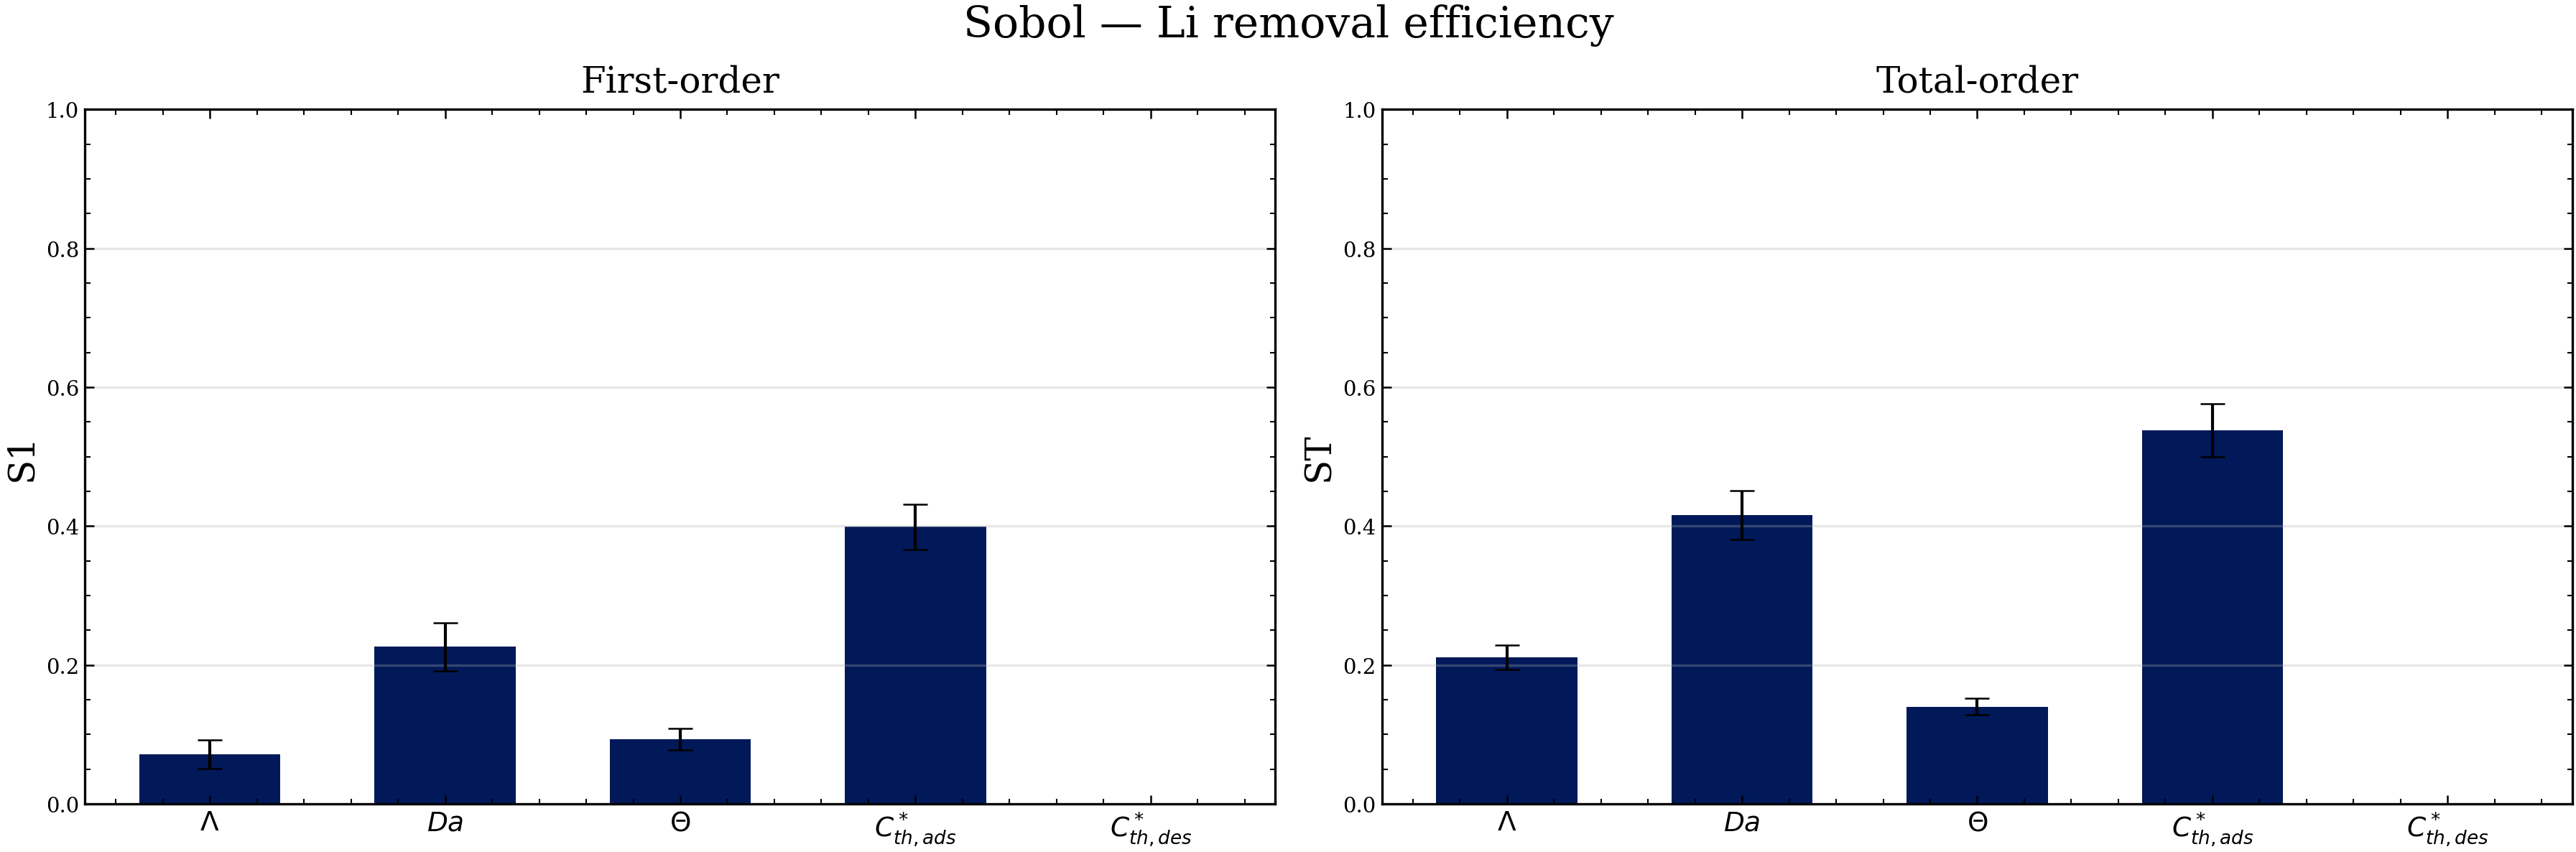

Source data for this figure (header and first rows):
param, S1, S1_conf, ST, ST_conf
$\Lambda$, 0.07101, 0.02092, 0.2109, 0.01732
$Da$, 0.226, 0.03511, 0.4156, 0.03518
$\Theta$, 0.09302, 0.01562, 0.14, 0.01153
$C^*_{th,ads}$, 0.399, 0.03279, 0.5378, 0.038
$C^*_{th,des}$, 0.0, 0.0, 0.0, 0.0
